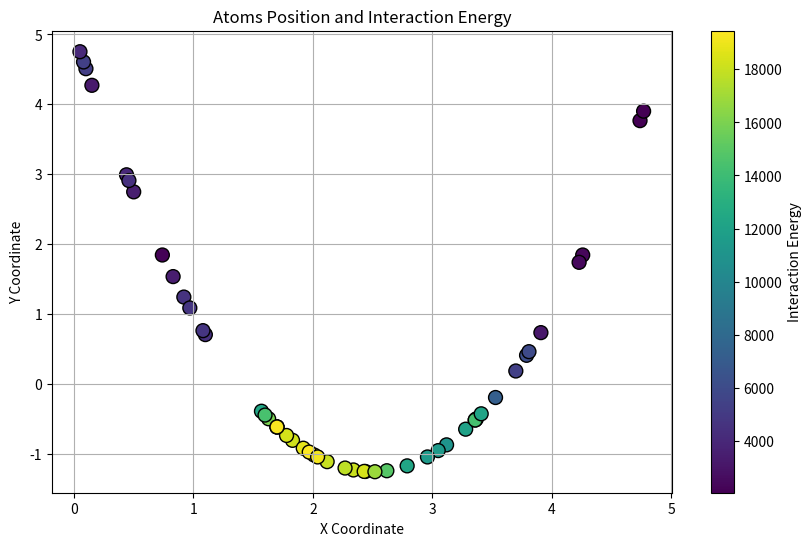

This chart was generated by the following Python code:
import numpy as np
import matplotlib.pyplot as plt

# Constants from your provided data:
A = 3264.7
B = 95.373
lambda_1 = 3.2394
lambda_2 = 1.3258
lambda_3 = lambda_2
R = 3.0
D = 0.2
beta = 0.33675
n = 22.956
c = 4.8381
d = 2.0417
h = 0.0000
m = 4.5
theta_0 = 0

def f_C(r):
    if r < R - D:
        return 1
    elif r <= R + D:
        return 0.5 - 0.5 * np.sin(np.pi / 2 * (r - R) / D)
    else:
        return 0

def V_A(r):
    return A * np.exp(-lambda_1 * r)

def V_R(r):
    return B * np.exp(-lambda_2 * r)

def g(theta):
    gamma = 1 + c**2/d**2 - c**2/(d**2 + (h - np.cos(theta))**2)
    return gamma + c**2/d**2 - gamma / (1 + np.exp(-d * (np.cos(theta) - np.cos(theta_0))))


def bond_order(i, j, atoms):
    rij = np.linalg.norm(atoms[i] - atoms[j])
    chi_ij = 0
    for k in range(len(atoms)):
        if k != i and k != j:
            rik = np.linalg.norm(atoms[i] - atoms[k])
            epsilon = 1e-10  # Small positive number to avoid division by zero
            cos_theta = np.dot(atoms[j] - atoms[i], atoms[k] - atoms[i]) / (rij * rik + epsilon)
            cos_theta = np.clip(cos_theta, -1, 1)  # Clipping cos_theta to avoid errors
            theta = np.arccos(cos_theta)
            power_val = abs(rij - rik)**m  # Using absolute value
            if -100 < power_val < 100:  # Adjust if needed
                chi_ij += f_C(rik) * g(theta) * np.exp(lambda_3**m * power_val)
    chi_ij = min(chi_ij, 10)  # Setting an upper limit to chi_ij
    power_result = chi_ij**n
    return (1 + beta**n * power_result)**(-0.5/n)

def energy_for_atom(atom_idx, atoms):
    energy = 0
    for j in range(len(atoms)):
        if atom_idx != j:
            energy += interaction_energy(atom_idx, j, atoms)
    return energy

def total_interaction_energy(atoms):
    energies = [energy_for_atom(i, atoms) for i in range(len(atoms))]
    return np.sum(energies), energies


def interaction_energy(i, j, atoms):
    rij = np.linalg.norm(atoms[i] - atoms[j])
    bij = bond_order(i, j, atoms)
    return f_C(rij) * (V_A(rij) - bij * V_R(rij))



def generate_atoms(num_atoms, step_size):
    random_values = np.random.uniform(0, 5, num_atoms) 
    x_values = np.round(random_values, 2)
    y_values = x_values **2 - (5*x_values) + 5
    atoms = np.column_stack((x_values, y_values))
    return atoms


def main():
    atoms = generate_atoms(50, 0.01)
    total_energy, individual_energies = total_interaction_energy(atoms)
    print(total_energy)
    print(individual_energies)

    # Extract x and y coordinates
    x_coords = atoms[:, 0]
    y_coords = atoms[:, 1]

    # Plotting
    plt.figure(figsize=(10, 6))
    plt.scatter(x_coords, y_coords, s=100, c=individual_energies, cmap='viridis', edgecolors='k')
    plt.colorbar(label='Interaction Energy')
    plt.xlabel('X Coordinate')
    plt.ylabel('Y Coordinate')
    plt.title('Atoms Position and Interaction Energy')
    plt.grid(True)
    plt.show()


if __name__ == "__main__":
    main()